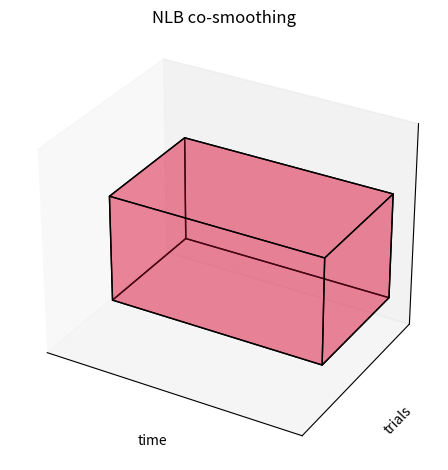
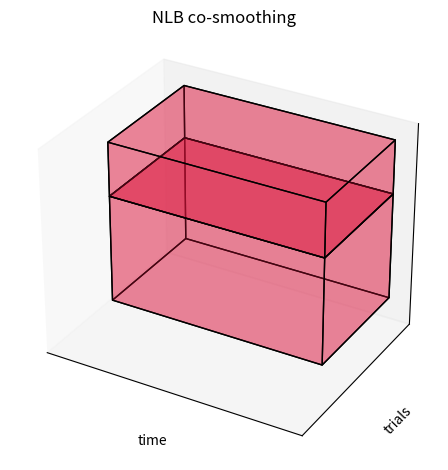
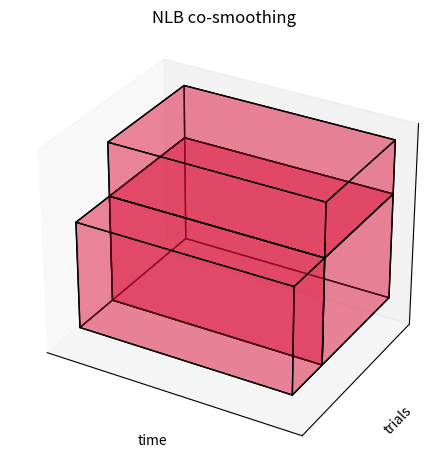
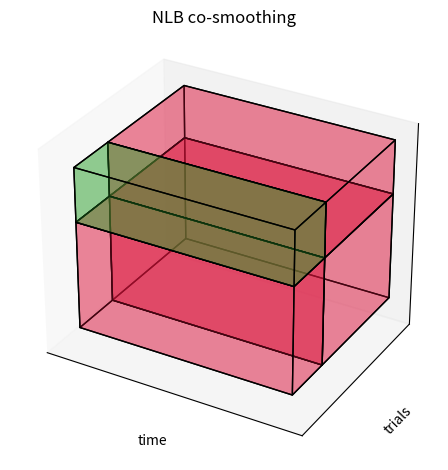
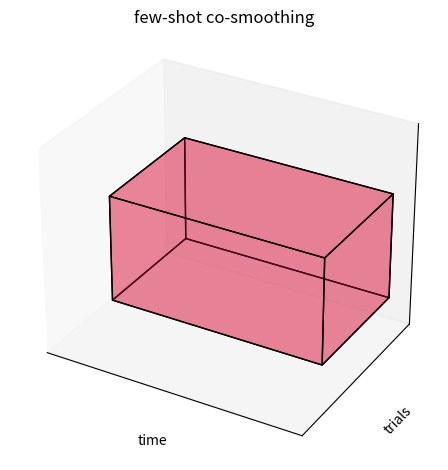
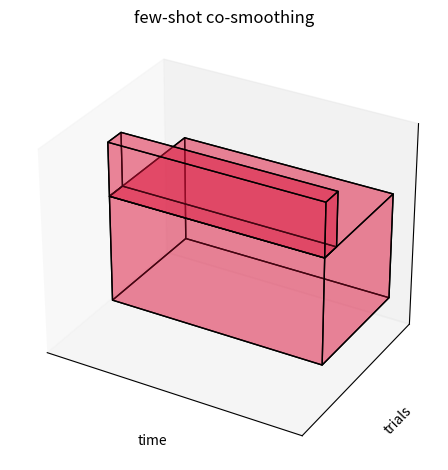
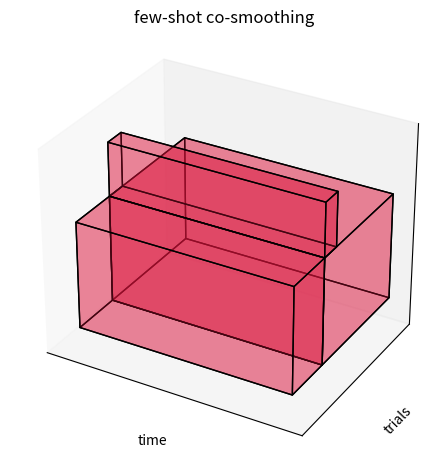
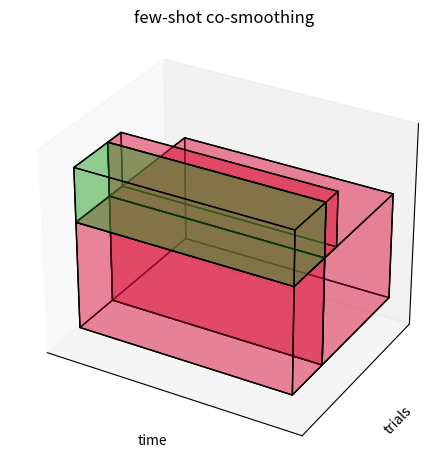

Write Python code to recreate these figures, in order.
import matplotlib.pyplot as plt
from mpl_toolkits.mplot3d import Axes3D
from mpl_toolkits.mplot3d.art3d import Poly3DCollection
import numpy as np


def cuboid_data2(o, size=(1, 1, 1)):
    X = [[[0, 1, 0], [0, 0, 0], [1, 0, 0], [1, 1, 0]],
         [[0, 0, 0], [0, 0, 1], [1, 0, 1], [1, 0, 0]],
         [[1, 0, 1], [1, 0, 0], [1, 1, 0], [1, 1, 1]],
         [[0, 0, 1], [0, 0, 0], [0, 1, 0], [0, 1, 1]],
         [[0, 1, 0], [0, 1, 1], [1, 1, 1], [1, 1, 0]],
         [[0, 1, 1], [0, 0, 1], [1, 0, 1], [1, 1, 1]]]
    X = np.array(X).astype(float)
    for i in range(3):
        X[:, :, i] *= size[i]
    X += np.array(o)
    return X


def plotCubeAt2(positions, sizes=None, colors=None, **kwargs):
    if not isinstance(colors, (list, np.ndarray)): colors = ["C0"] * len(positions)
    if not isinstance(sizes, (list, np.ndarray)): sizes = [(1, 1, 1)] * len(positions)
    g = []
    for p, s, c in zip(positions, sizes, colors):
        g.append(cuboid_data2(p, size=s))
    return Poly3DCollection(np.concatenate(g),
                            facecolors=np.repeat(colors, 6), **kwargs)


def generate_plots_loop():

    positions = [(0,0,0),(0,0,1),(0,-0.5,0),(0,-0.5,1)]
    sizes = [(2,1.2,1),(2,1.2,0.5),(2,0.5,1),(2,0.5,0.5)]
    colors = ["crimson","crimson","crimson","C2"]

    for i in range(1,len(positions)+1):
        # print(list(zip(*list(zip(positions,sizes,colors))[:i])))
        generate_plot(
            # *zip(*list(zip(positions,sizes,colors))[:i]),
            positions[:i],
            sizes[:i],
            colors[:i],
            filename=f'nlb_breakup_{i}.png',
            title='NLB co-smoothing'
        )

    #######

    sizes[1] = (2,0.2,0.5)

    for i in range(1,len(positions)+1):
        # print(list(zip(*list(zip(positions,sizes,colors))[:i])))
        generate_plot(
            # *zip(*list(zip(positions,sizes,colors))[:i]),
            positions[:i],
            sizes[:i],
            colors[:i],
            filename=f'fewshot_breakup_{i}.png',
            title='few-shot co-smoothing'
        )

def generate_plot(positions, sizes, colors,filename='nlb_breakup.png',title=None):
    fig = plt.figure()
    ax = fig.add_subplot(projection='3d')

    if title:
        ax.set_title(title)

    # fig = plt.figure()
    # ax = fig.gca(projection='3d')

    pc = plotCubeAt2(positions, sizes, colors=colors, edgecolor="k",alpha=0.3)
    ax.add_collection3d(pc)
    ax.set_xlabel('time')
    ax.set_ylabel('trials')
    ax.set_zlabel('neurons')
    ax.set_xlim([-.2, 2.2])
    ax.set_ylim([-.7, 1.2])
    ax.set_zlim([-.2, 1.7])

    # ax.set_zlim([-3, 9])
    ax.set_aspect('equal')
    #ax.axis(False)
    ax.set_xticks([])
    ax.set_yticks([])
    ax.set_zticks([])
    fig.tight_layout()
    fig.savefig(filename,dpi=200)

generate_plots_loop()